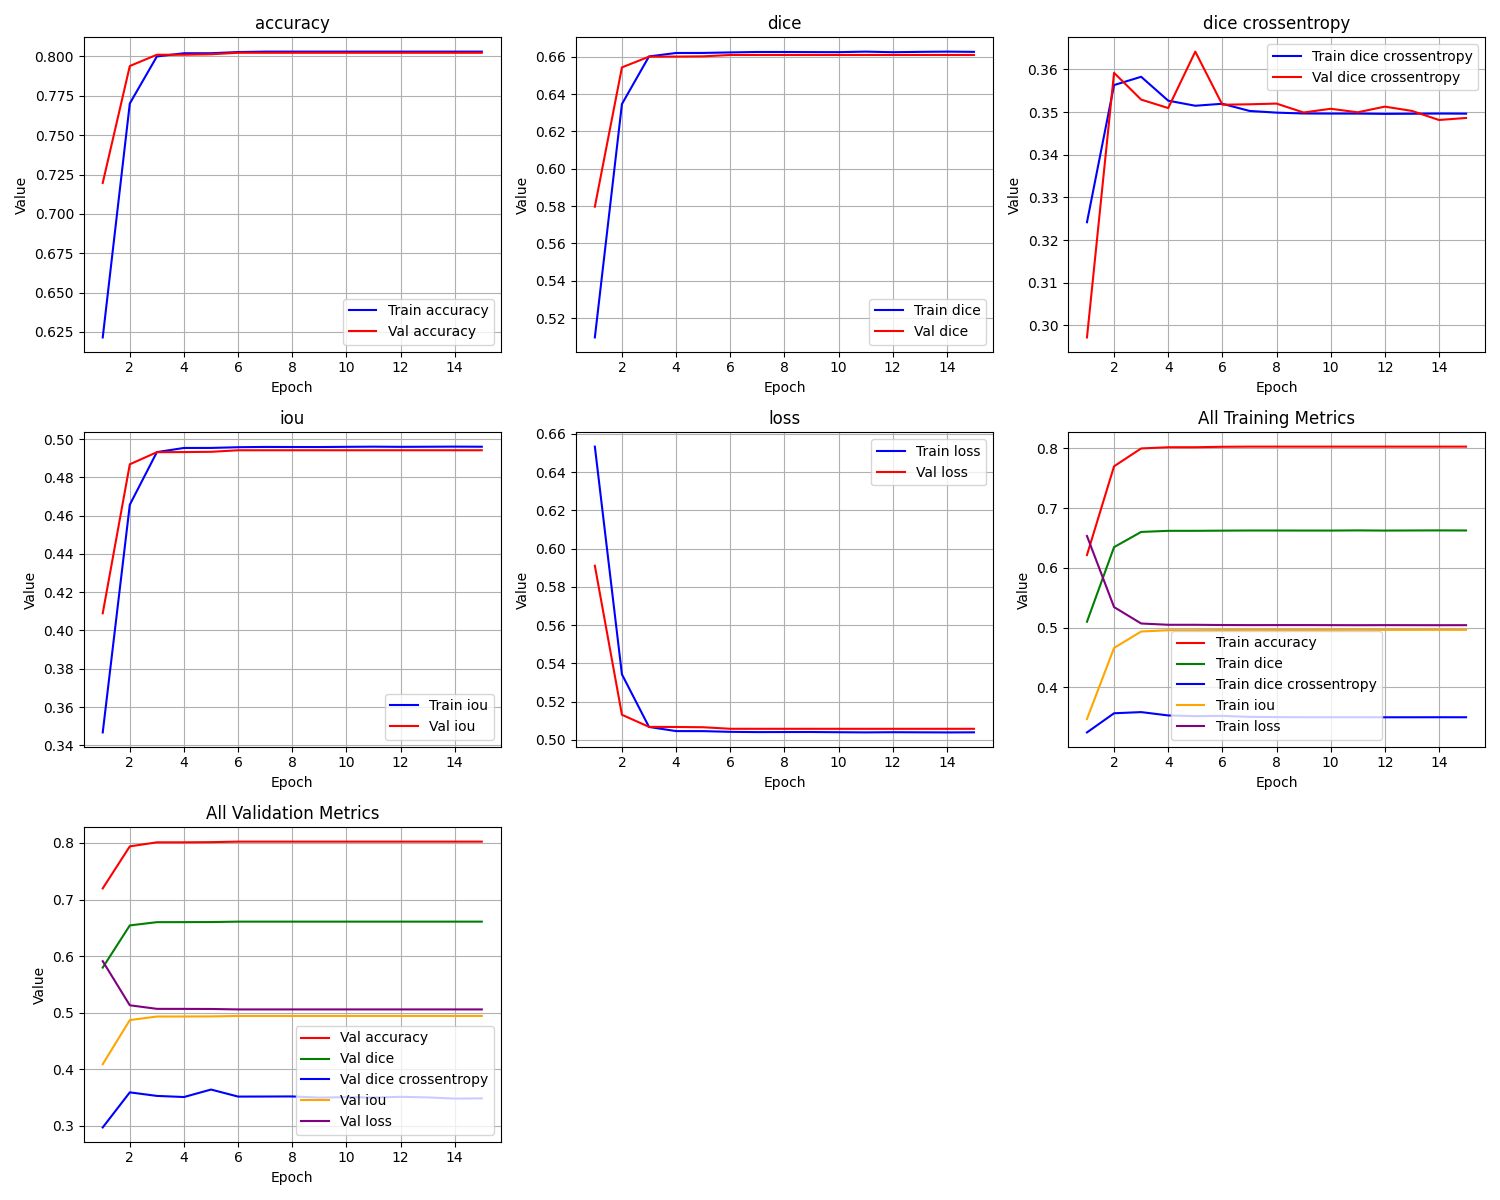

Source data for this figure (header and first rows):
epoch, train_loss, train_iou, train_dice, train_dice crossentropy, train_accuracy, val_loss, val_iou, val_dice, val_dice crossentropy, val_accuracy
1, 0.6533, 0.3467, 0.5097, 0.3242, 0.6215, 0.591, 0.409, 0.5797, 0.2972, 0.7197
2, 0.5342, 0.4658, 0.6346, 0.3563, 0.7701, 0.5131, 0.4869, 0.6543, 0.3592, 0.7939
3, 0.5067, 0.4933, 0.6601, 0.3583, 0.8, 0.5068, 0.4932, 0.66, 0.3529, 0.8011
4, 0.5046, 0.4954, 0.662, 0.3527, 0.802, 0.5067, 0.4933, 0.6601, 0.3509, 0.8011
5, 0.5045, 0.4955, 0.662, 0.3515, 0.8021, 0.5066, 0.4934, 0.6602, 0.3642, 0.8014
6, 0.5042, 0.4958, 0.6623, 0.3519, 0.8028, 0.5058, 0.4942, 0.6609, 0.3517, 0.8023
7, 0.504, 0.496, 0.6625, 0.3503, 0.8031, 0.5058, 0.4942, 0.6609, 0.3518, 0.8023
8, 0.5041, 0.4959, 0.6625, 0.3499, 0.8031, 0.5058, 0.4942, 0.6609, 0.352, 0.8023
9, 0.5041, 0.4959, 0.6625, 0.3497, 0.8031, 0.5058, 0.4942, 0.6609, 0.3499, 0.8023
10, 0.504, 0.496, 0.6624, 0.3496, 0.8031, 0.5058, 0.4942, 0.6609, 0.3508, 0.8023
11, 0.5039, 0.4961, 0.6627, 0.3496, 0.8031, 0.5058, 0.4942, 0.6609, 0.3499, 0.8023
12, 0.504, 0.496, 0.6624, 0.3496, 0.8031, 0.5058, 0.4942, 0.6609, 0.3513, 0.8023
13, 0.5039, 0.4961, 0.6626, 0.3496, 0.8031, 0.5058, 0.4942, 0.6609, 0.3503, 0.8023
14, 0.5039, 0.4961, 0.6627, 0.3496, 0.8031, 0.5058, 0.4942, 0.6609, 0.3481, 0.8023
15, 0.5039, 0.4961, 0.6626, 0.3496, 0.8031, 0.5058, 0.4942, 0.6609, 0.3486, 0.8023
